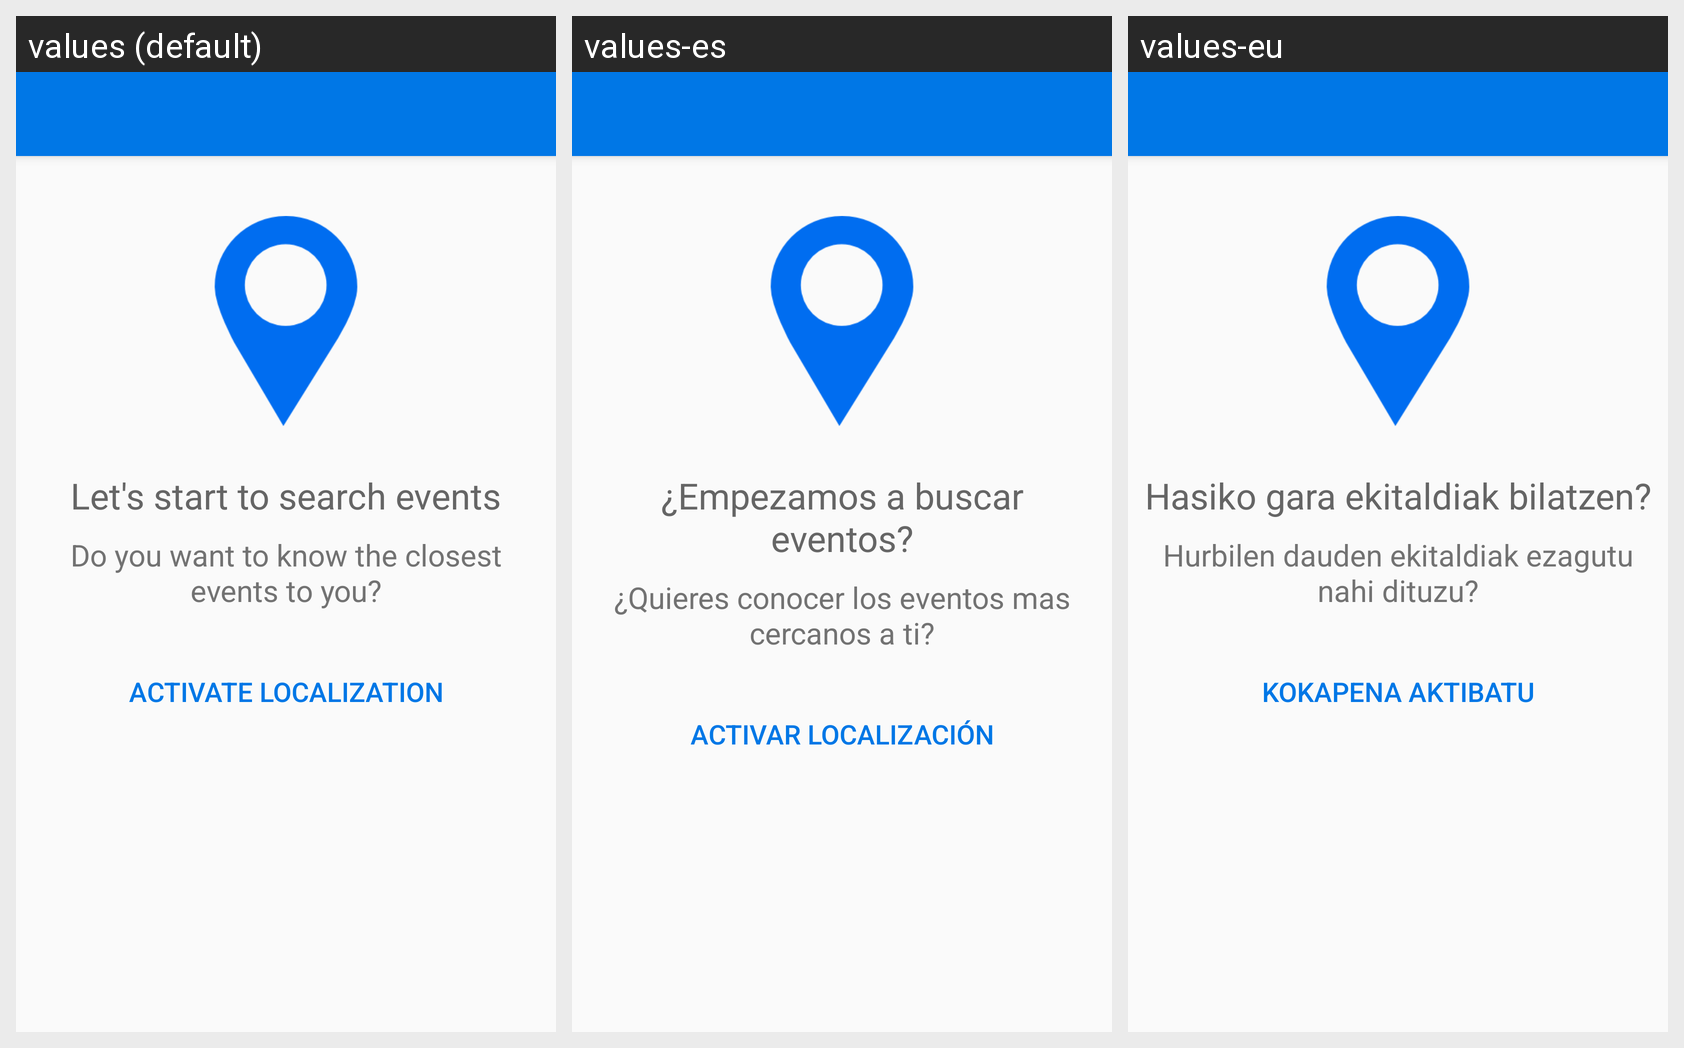

Locale-by-locale string values for the Android screen shown in this grid:
Android screen res/layout/content_main.xml rendered under 3 locales, left to right: values (default), values-es, values-eu. Device: Nexus 5 (rendered at 1080×1920; each locale shown at half size, 540×960, under a caption strip naming it); theme AppTheme.
Strings drawn on this screen, with the default value and each locale's value (text and hints the layout hard-codes, and strings that could not be matched under every locale, appear in the picture but are not listed):

geolocation_title
  values: Let's start to search events
  values-es: ¿Empezamos a buscar eventos?
  values-eu: Hasiko gara ekitaldiak bilatzen?

know_the_events
  values: Do you want to know the closest events to you?
  values-es: ¿Quieres conocer los eventos mas cercanos a ti?
  values-eu: Hurbilen dauden ekitaldiak ezagutu nahi dituzu?

button_use_location
  values: ACTIVATE LOCALIZATION
  values-es: ACTIVAR LOCALIZACIÓN
  values-eu: KOKAPENA AKTIBATU
